Run: headless pygame with SDL's dummy video driver; simulated clock (each Clock.tick advances the game by its frame time, no real sleeping); random seed 0; keys injected as events and as key.get_pressed() state; mouse plan: one left click at the window centre at the start of phase 2, then a move to the lower-right quarter at the start of phase 3.
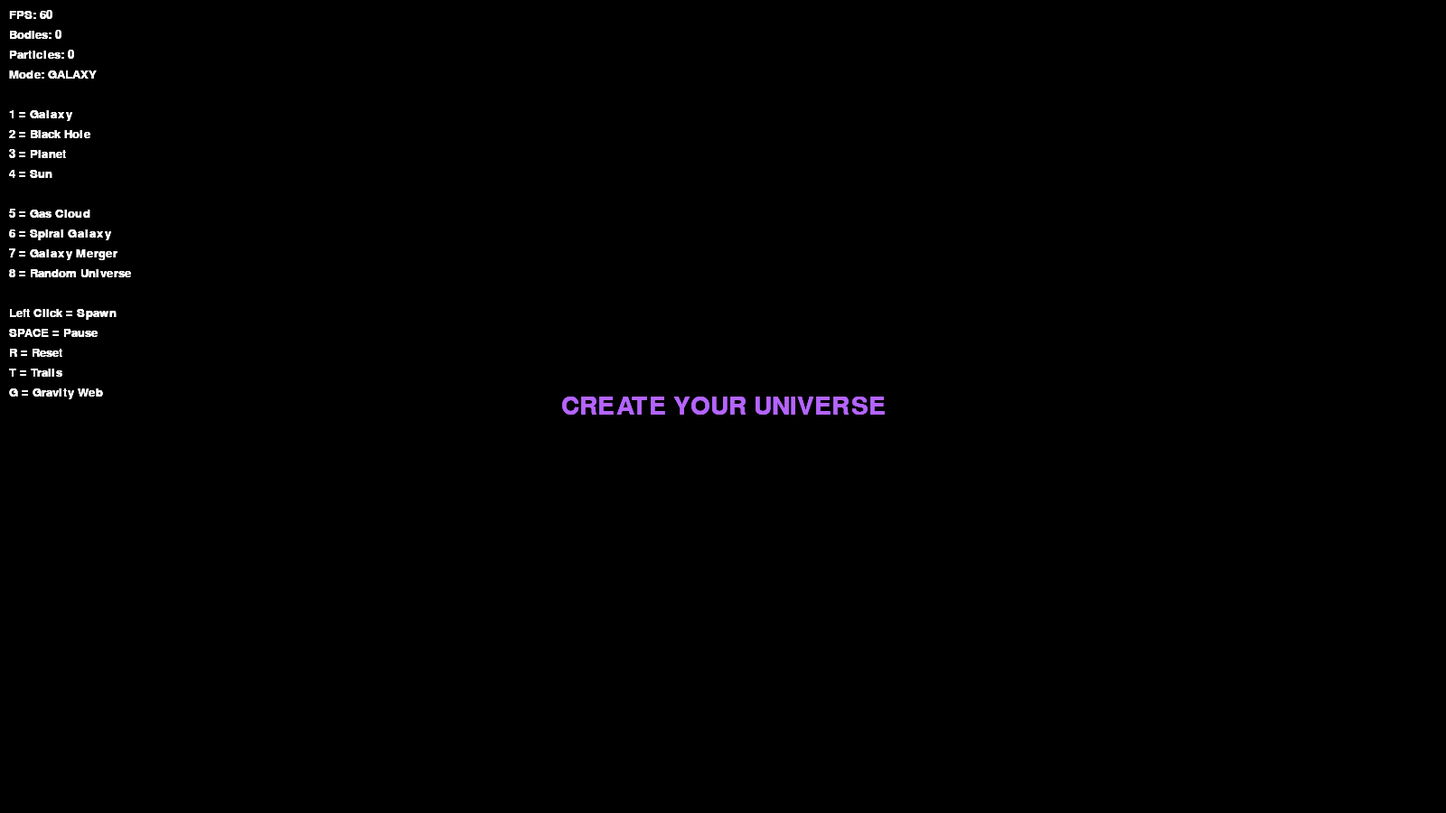
Frame 1 of 4 · flips 1–60 · no input
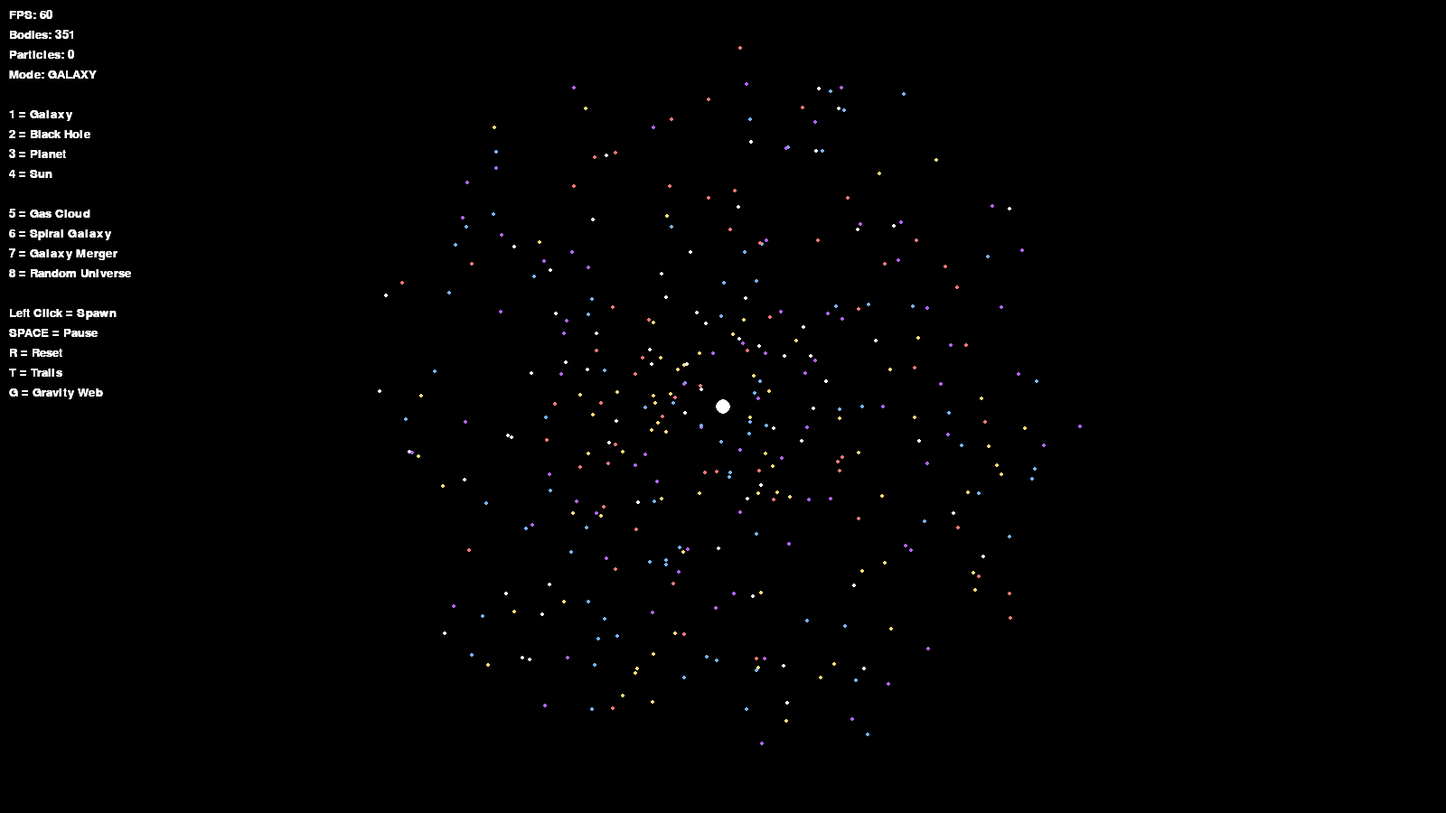
Frame 2 of 4 · flips 61–180 · clicked the window centre · tapped SPACE, RETURN · held RIGHT (→), D
Frame 3 of 4 · flips 181–300 · moved the mouse to the lower-right quarter · held DOWN (↓), S · screen unchanged from frame 2, image omitted
Frame 4 of 4 · flips 301–420 · held LEFT (←), A, UP (↑), W · screen unchanged from frame 3, image omitted

The pygame program that drew these frames:

import pygame
import random
import math

pygame.init()

WIDTH = 1600
HEIGHT = 900

screen = pygame.display.set_mode(
    (WIDTH, HEIGHT)
)

pygame.display.set_caption(
    "Cosmic Sandbox Ultimate"
)

clock = pygame.time.Clock()

G = 0.05
TIME_SCALE = 1

BLACK = (0,0,0)
WHITE = (255,255,255)

STAR_COLORS = [
    (255,255,255),
    (120,180,255),
    (180,100,255),
    (255,220,120),
    (255,120,120)
]

PLANET_COLORS = [
    (120,255,120),
    (120,180,255),
    (255,180,120),
    (255,120,120),
    (220,220,220)
]

MODE = "GALAXY"

TRAILS = True
DRAW_LINES = False

font = pygame.font.SysFont(
    "Arial",
    20
)

formation_particles = []

class Body:

    def __init__(
        self,
        x,
        y,
        vx,
        vy,
        mass,
        color,
        fixed=False
    ):

        self.x = x
        self.y = y

        self.vx = vx
        self.vy = vy

        self.mass = mass

        self.color = color

        self.fixed = fixed

        self.radius = max(
            2,
            int(math.sqrt(mass))
        )

        self.trail = []

    def update(self,bodies):

        if self.fixed:
            return

        ax = 0
        ay = 0

        for other in bodies:

            if other == self:
                continue

            dx = other.x - self.x
            dy = other.y - self.y

            dist_sq = dx*dx + dy*dy + 25

            if dist_sq < 4:
                continue

            dist = math.sqrt(dist_sq)

            force = (
                G *
                self.mass *
                other.mass /
                dist_sq
            )

            ax += (
                force *
                dx /
                dist /
                self.mass
            )

            ay += (
                force *
                dy /
                dist /
                self.mass
            )

        self.vx += ax * TIME_SCALE
        self.vy += ay * TIME_SCALE

        self.x += self.vx * TIME_SCALE
        self.y += self.vy * TIME_SCALE

        if TRAILS:

            self.trail.append(
                (self.x,self.y)
            )

            if len(self.trail) > 30:
                self.trail.pop(0)

    def draw(self):

        if TRAILS and len(self.trail) > 2:

            pygame.draw.lines(
                screen,
                self.color,
                False,
                self.trail,
                1
            )

        pygame.draw.circle(
            screen,
            self.color,
            (int(self.x),int(self.y)),
            self.radius
        )


class DemoStar:

    def __init__(
        self,
        x,
        y,
        vx,
        vy,
        color,
        size=2
    ):

        self.x = x
        self.y = y

        self.vx = vx
        self.vy = vy

        self.color = color
        self.size = size

    def update(self):

        self.x += self.vx
        self.y += self.vy

    def draw(self):

        pygame.draw.circle(
            screen,
            self.color,
            (int(self.x),int(self.y)),
            self.size
        )
        # =====================================
# GALAXY SANDBOX OBJECTS
# =====================================

def spawn_blackhole(x,y):

    bh = Body(
        x,
        y,
        0,
        0,
        50000,
        WHITE
    )

    bh.radius = 10

    return bh


def spawn_sun(x,y):

    sun = Body(
        x,
        y,
        0,
        0,
        12000,
        (255,220,120)
    )

    sun.radius = 12

    return sun


def spawn_planet(x,y):

    return Body(
        x,
        y,
        random.uniform(-2,2),
        random.uniform(-2,2),
        12,
        random.choice(
            PLANET_COLORS
        )
    )


def spawn_galaxy(cx,cy):

    new_bodies = []

    core = Body(
        cx,
        cy,
        0,
        0,
        25000,
        WHITE
    )

    core.radius = 8

    new_bodies.append(core)

    for _ in range(350):

        angle = random.uniform(
            0,
            math.pi*2
        )

        distance = random.uniform(
            30,
            400
        )

        x = cx + math.cos(angle)*distance
        y = cy + math.sin(angle)*distance

        speed = math.sqrt(
            G * core.mass /
            (distance+1)
        )

        vx = -math.sin(angle)*speed
        vy = math.cos(angle)*speed

        vx += random.uniform(
            -0.5,
            0.5
        )

        vy += random.uniform(
            -0.5,
            0.5
        )

        star = Body(
            x,
            y,
            vx,
            vy,
            random.uniform(1,4),
            random.choice(
                STAR_COLORS
            )
        )

        new_bodies.append(star)

    return new_bodies


# =====================================
# FORMATION DEMOS
# =====================================

def create_gas_cloud(cx,cy):

    formation_particles.clear()

    for _ in range(1500):

        angle = random.uniform(
            0,
            math.tau
        )

        radius = random.uniform(
            0,
            300
        )

        x = cx + math.cos(angle)*radius
        y = cy + math.sin(angle)*radius

        vx = -(x-cx)*0.001
        vy = -(y-cy)*0.001

        formation_particles.append(

            DemoStar(
                x,
                y,
                vx,
                vy,
                (255,255,255)
            )

        )


def create_spiral(cx,cy):

    formation_particles.clear()

    for _ in range(2000):

        angle = random.uniform(
            0,
            math.tau*4
        )

        radius = random.uniform(
            20,
            320
        )

        spiral_angle = (
            angle +
            radius * 0.03
        )

        x = (
            cx +
            math.cos(
                spiral_angle
            ) *
            radius
        )

        y = (
            cy +
            math.sin(
                spiral_angle
            ) *
            radius
        )

        speed = (
            0.5 /
            max(radius/50,1)
        )

        vx = (
            -math.sin(
                spiral_angle
            ) *
            speed
        )

        vy = (
            math.cos(
                spiral_angle
            ) *
            speed
        )

        formation_particles.append(

            DemoStar(
                x,
                y,
                vx,
                vy,
                (200,220,255)
            )

        )


def create_merger():

    formation_particles.clear()

    left_x = WIDTH * 0.3
    right_x = WIDTH * 0.7

    cy = HEIGHT // 2

    for _ in range(1000):

        angle = random.uniform(
            0,
            math.tau
        )

        radius = random.uniform(
            20,
            150
        )

        x = (
            left_x +
            math.cos(angle)*radius
        )

        y = (
            cy +
            math.sin(angle)*radius
        )

        formation_particles.append(

            DemoStar(
                x,
                y,
                0.4,
                0,
                (255,220,150)
            )

        )

    for _ in range(1000):

        angle = random.uniform(
            0,
            math.tau
        )

        radius = random.uniform(
            20,
            150
        )

        x = (
            right_x +
            math.cos(angle)*radius
        )

        y = (
            cy +
            math.sin(angle)*radius
        )

        formation_particles.append(

            DemoStar(
                x,
                y,
                -0.4,
                0,
                (150,220,255)
            )

        )


def create_random_universe():

    formation_particles.clear()

    for _ in range(2500):

        formation_particles.append(

            DemoStar(

                random.randint(
                    0,
                    WIDTH
                ),

                random.randint(
                    0,
                    HEIGHT
                ),

                random.uniform(
                    -0.2,
                    0.2
                ),

                random.uniform(
                    -0.2,
                    0.2
                ),

                (255,255,255)

            )

        )
        # =====================================
# START
# =====================================

bodies = []

paused = False

running = True

# =====================================
# MAIN LOOP
# =====================================

while running:

    clock.tick(60)

    # =========================
    # EVENTS
    # =========================
    for event in pygame.event.get():

        if event.type == pygame.QUIT:
            running = False

        if event.type == pygame.KEYDOWN:

            # SANDBOX TOOLS

            if event.key == pygame.K_1:
                MODE = "GALAXY"

            elif event.key == pygame.K_2:
                MODE = "BLACKHOLE"

            elif event.key == pygame.K_3:
                MODE = "PLANET"

            elif event.key == pygame.K_4:
                MODE = "SUN"

            # FORMATION DEMOS

            elif event.key == pygame.K_5:

                MODE = "GAS CLOUD"

                create_gas_cloud(
                    WIDTH//2,
                    HEIGHT//2
                )

            elif event.key == pygame.K_6:

                MODE = "SPIRAL"

                create_spiral(
                    WIDTH//2,
                    HEIGHT//2
                )

            elif event.key == pygame.K_7:

                MODE = "MERGER"

                create_merger()

            elif event.key == pygame.K_8:

                MODE = "RANDOM"

                create_random_universe()

            # OTHER

            elif event.key == pygame.K_SPACE:
                paused = not paused

            elif event.key == pygame.K_r:

                bodies.clear()
                formation_particles.clear()

            elif event.key == pygame.K_t:
                TRAILS = not TRAILS

            elif event.key == pygame.K_g:
                DRAW_LINES = not DRAW_LINES

        # LEFT CLICK

        if event.type == pygame.MOUSEBUTTONDOWN:

            if event.button == 1:

                mx, my = pygame.mouse.get_pos()

                if MODE == "GALAXY":

                    bodies.extend(
                        spawn_galaxy(
                            mx,
                            my
                        )
                    )

                elif MODE == "BLACKHOLE":

                    bodies.append(
                        spawn_blackhole(
                            mx,
                            my
                        )
                    )

                elif MODE == "PLANET":

                    bodies.append(
                        spawn_planet(
                            mx,
                            my
                        )
                    )

                elif MODE == "SUN":

                    bodies.append(
                        spawn_sun(
                            mx,
                            my
                        )
                    )

    # =========================
    # BACKGROUND
    # =========================

    fade = pygame.Surface(
        (WIDTH, HEIGHT)
    )

    fade.set_alpha(30)

    fade.fill(BLACK)

    screen.blit(
        fade,
        (0,0)
    )

    # =========================
    # UPDATE
    # =========================

    if not paused:

        for body in bodies:
            body.update(
                bodies
            )

        for particle in formation_particles:
            particle.update()

    # =========================
    # GRAVITY WEB
    # =========================

    if DRAW_LINES:

        for i in range(
            0,
            len(bodies),
            12
        ):

            for j in range(
                i+1,
                min(
                    i+8,
                    len(bodies)
                )
            ):

                b1 = bodies[i]
                b2 = bodies[j]

                dx = b1.x - b2.x
                dy = b1.y - b2.y

                dist = math.sqrt(
                    dx*dx +
                    dy*dy
                )

                if dist < 120:

                    pygame.draw.line(
                        screen,
                        (80,60,140),
                        (
                            b1.x,
                            b1.y
                        ),
                        (
                            b2.x,
                            b2.y
                        ),
                        1
                    )

    # =========================
    # DRAW
    # =========================

    for body in bodies:
        body.draw()

    for particle in formation_particles:
        particle.draw()

    # =========================
    # HUD
    # =========================

    hud = [

        f"FPS: {int(clock.get_fps())}",
        f"Bodies: {len(bodies)}",
        f"Particles: {len(formation_particles)}",
        f"Mode: {MODE}",
        "",

        "1 = Galaxy",
        "2 = Black Hole",
        "3 = Planet",
        "4 = Sun",

        "",

        "5 = Gas Cloud",
        "6 = Spiral Galaxy",
        "7 = Galaxy Merger",
        "8 = Random Universe",

        "",

        "Left Click = Spawn",
        "SPACE = Pause",
        "R = Reset",
        "T = Trails",
        "G = Gravity Web"

    ]

    y = 10

    for line in hud:

        txt = font.render(
            line,
            True,
            WHITE
        )

        screen.blit(
            txt,
            (10,y)
        )

        y += 22

    # =========================
    # START MESSAGE
    # =========================

    if (
        len(bodies) == 0 and
        len(formation_particles) == 0
    ):

        bigfont = pygame.font.SysFont(
            "Arial",
            42
        )

        txt = bigfont.render(
            "CREATE YOUR UNIVERSE",
            True,
            (180,100,255)
        )

        screen.blit(
            txt,
            (
                WIDTH//2 -
                txt.get_width()//2,

                HEIGHT//2 -
                txt.get_height()//2
            )
        )

    pygame.display.flip()

pygame.quit()
